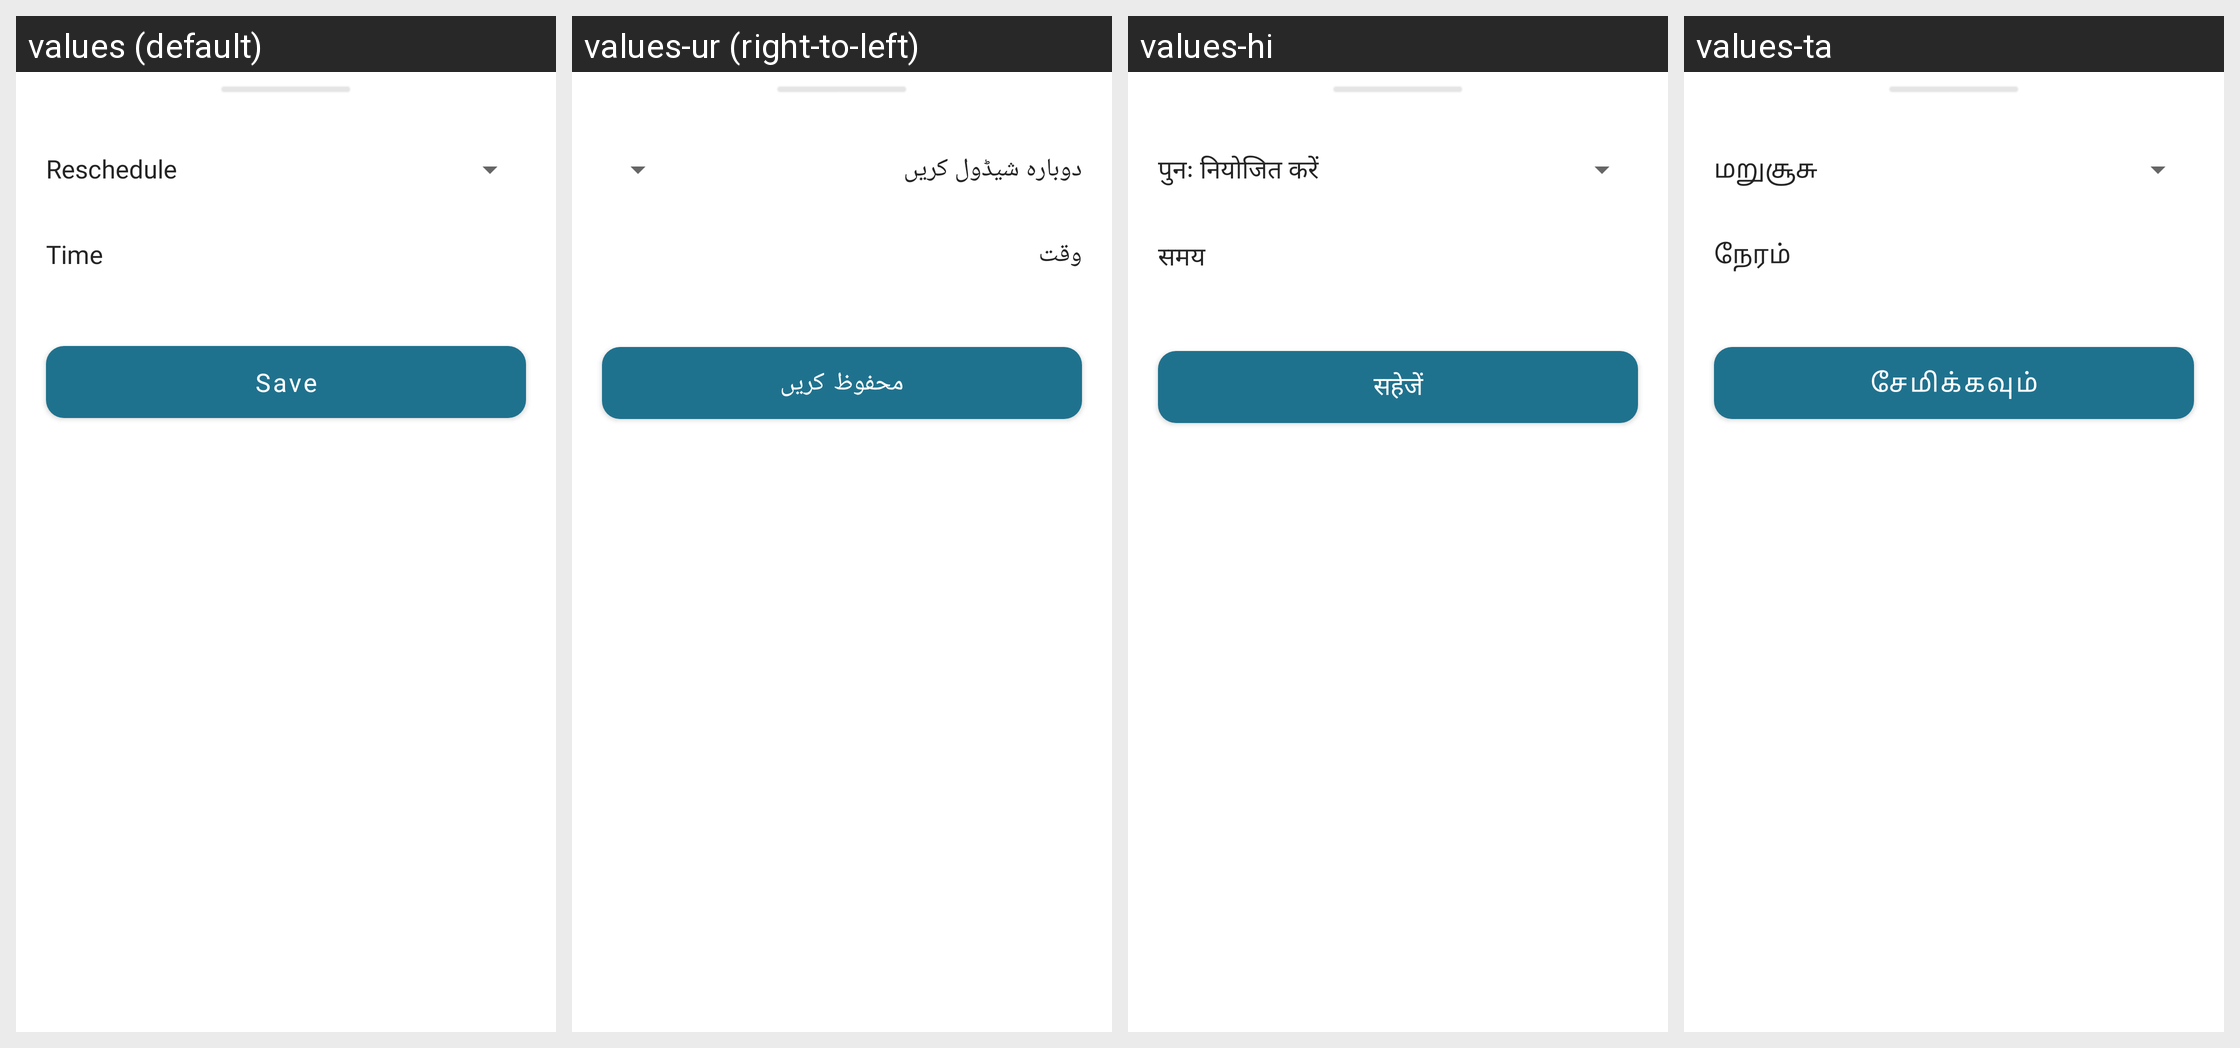

The same Android screen rendered under several of its app's locales, left to right. List the strings drawn on it with the default value and each locale's translation.
Android screen res/layout/fragment_re_schedule_booking_bottom_sheet.xml rendered under 4 locales, left to right: values (default), values-ur (right-to-left), values-hi, values-ta. Device: Nexus 5 (rendered at 1080×1920; each locale shown at half size, 540×960, under a caption strip naming it); theme Theme.ServiVet..
Other locales in the repository, not shown: values-af, values-ar, values-bn, values-de, values-es, values-fil, values-fr, values-in, values-it, values-ja, values-ko, values-mr, values-nl, values-pl, values-pt, values-ro, values-ru, values-st, values-sw, values-te, values-th, values-tr, values-uk, values-vi, values-zh, values-zu.
Strings drawn on this screen, with the default value and each locale's value (text and hints the layout hard-codes, and strings that could not be matched under every locale, appear in the picture but are not listed):

reschedule
  values: Reschedule
  values-ur: دوبارہ شیڈول کریں
  values-hi: पुनः नियोजित करें
  values-ta: மறுசூசு

time
  values: Time
  values-ur: وقت
  values-hi: समय
  values-ta: நேரம்

save
  values: Save
  values-ur: محفوظ کریں
  values-hi: सहेजें
  values-ta: சேமிக்கவும்
